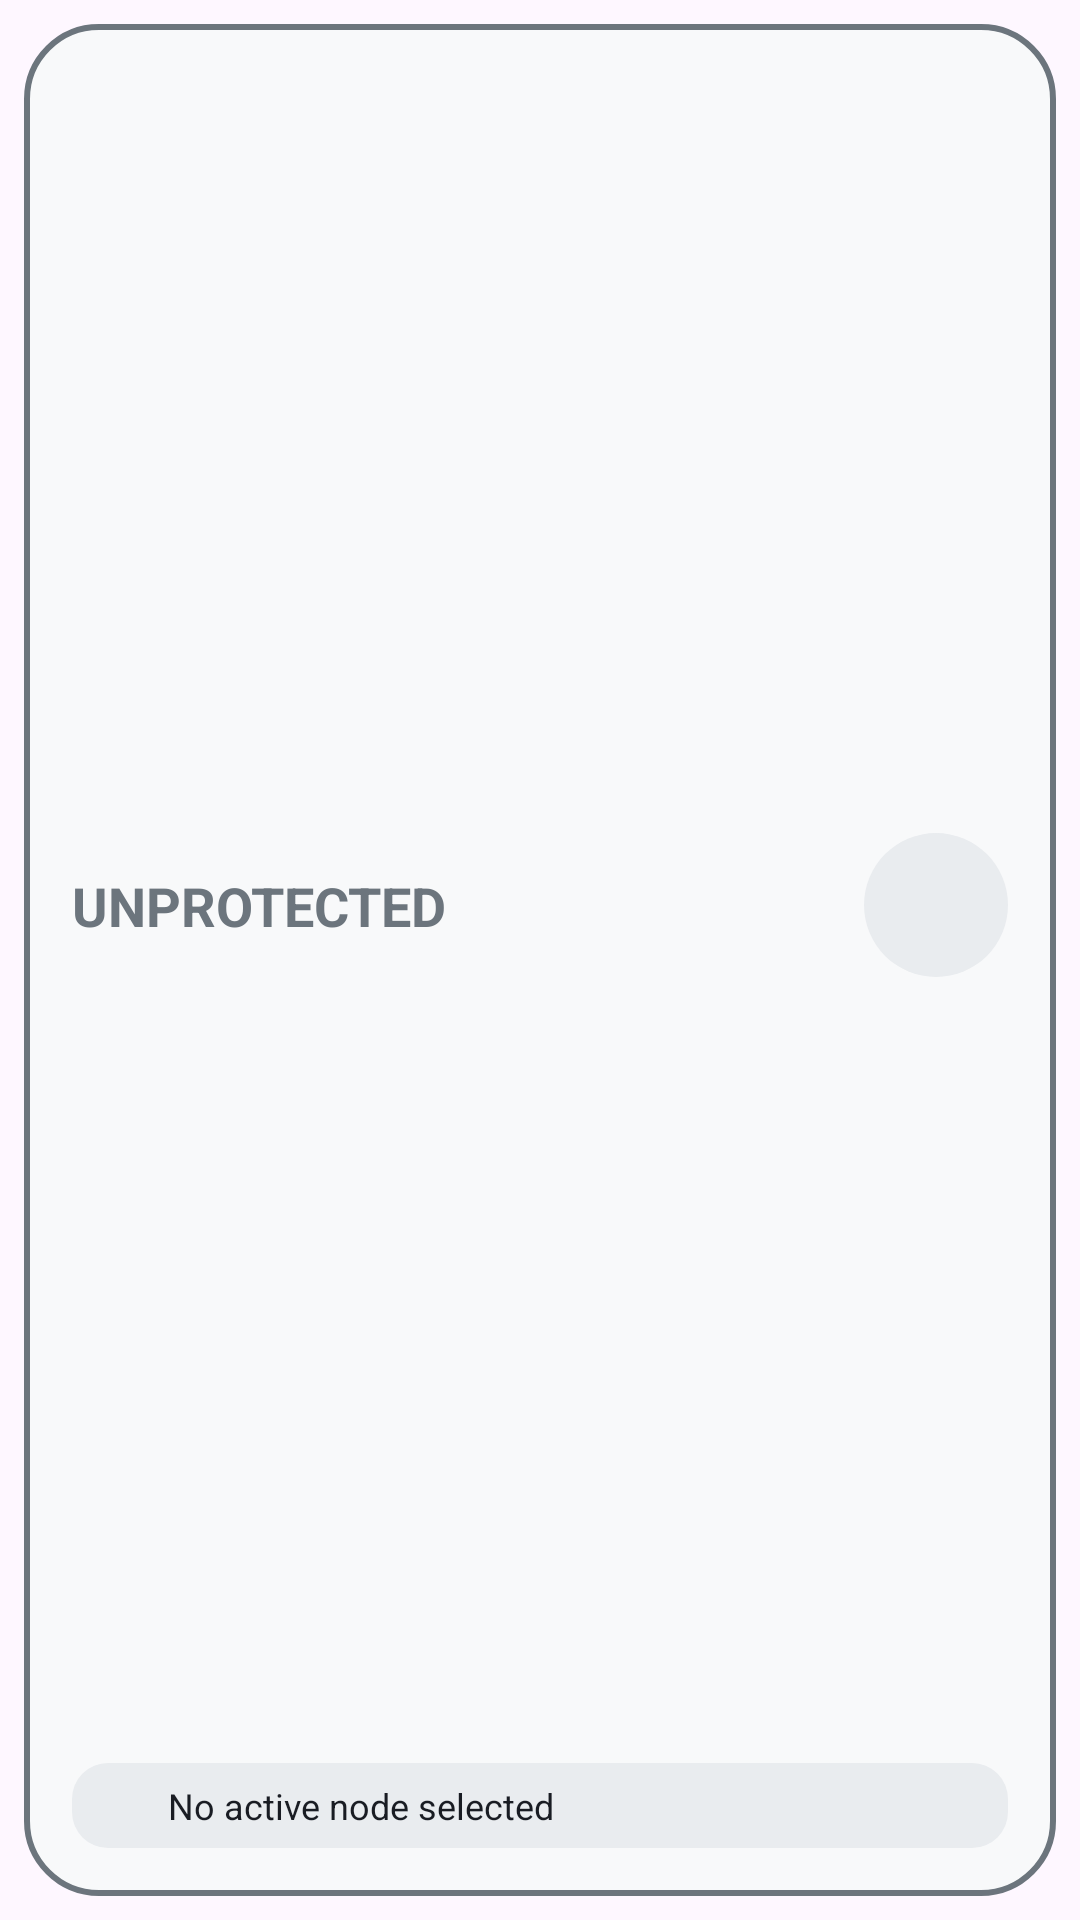

Produce the Android XML layout that renders to this screen, including the resource entries it uses.
<!-- AndroidManifest.xml: application theme Theme.Chameleon -->
<!-- res/layout/vpn_widget.xml -->
<?xml version="1.0" encoding="utf-8"?>
<RelativeLayout xmlns:android="http://schemas.android.com/apk/res/android"
    android:layout_width="match_parent"
    android:layout_height="match_parent"
    android:theme="@style/Theme.Chameleon"
    android:padding="8dp">

    
    <LinearLayout
        android:id="@+id/widget_container"
        android:layout_width="match_parent"
        android:layout_height="match_parent"
        android:orientation="vertical"
        android:padding="16dp"
        android:gravity="center_vertical"
        android:background="@drawable/widget_background">

        <RelativeLayout
            android:layout_width="match_parent"
            android:layout_height="0dp"
            android:layout_weight="1"
            android:gravity="center_vertical">

            
            <LinearLayout
                android:layout_width="wrap_content"
                android:layout_height="wrap_content"
                android:orientation="vertical"
                android:layout_alignParentStart="true"
                android:layout_centerVertical="true">

                <TextView
                    android:id="@+id/widget_status"
                    android:layout_width="wrap_content"
                    android:layout_height="wrap_content"
                    android:text="UNPROTECTED"
                    android:textColor="@color/widget_text_secondary"
                    android:textSize="18sp"
                    android:maxLines="1"
                    android:ellipsize="end"
                    android:textStyle="bold" />
            </LinearLayout>

            
            <ImageView
                android:id="@+id/widget_button_toggle"
                android:layout_width="48dp"
                android:layout_height="48dp"
                android:layout_alignParentEnd="true"
                android:layout_centerVertical="true"
                android:background="@drawable/widget_button_background"
                android:src="@drawable/ic_power"
                android:padding="12dp"
                android:scaleType="fitCenter"
                android:clickable="true"
                android:focusable="true"
                android:contentDescription="Toggle Connection" />

        </RelativeLayout>

        
        <LinearLayout
            android:id="@+id/widget_node_badge"
            android:layout_width="match_parent"
            android:layout_height="wrap_content"
            android:orientation="horizontal"
            android:paddingHorizontal="12dp"
            android:paddingVertical="6dp"
            android:layout_marginTop="8dp"
            android:background="@drawable/widget_node_badge_background"
            android:gravity="center_vertical">

            <ImageView
                android:id="@+id/widget_node_icon"
                android:layout_width="14dp"
                android:layout_height="14dp"
                android:src="@drawable/ic_node"
                android:tint="@color/widget_text_secondary" />

            <TextView
                android:id="@+id/widget_node_name"
                android:layout_width="match_parent"
                android:layout_height="wrap_content"
                android:layout_marginStart="6dp"
                android:text="No active node selected"
                android:textColor="@color/widget_text_primary"
                android:textSize="12sp"
                android:maxLines="1"
                android:ellipsize="end" />

        </LinearLayout>

    </LinearLayout>

</RelativeLayout>
<!-- resources referenced by this layout -->
<resources>
  <color name="widget_text_primary">#191C23</color>
  <color name="widget_text_secondary">#6C757D</color>
  <!-- drawable widget_background (drawable) -->
  <?xml version="1.0" encoding="utf-8"?>
  <shape xmlns:android="http://schemas.android.com/apk/res/android"
      android:shape="rectangle">
      <solid android:color="@color/widget_background" />
      <corners android:radius="24dp" />
      <stroke
          android:width="2dp"
          android:color="@color/widget_toggle_disconnected" />
  </shape>
  <!-- drawable widget_button_background (drawable) -->
  <?xml version="1.0" encoding="utf-8"?>
  <shape xmlns:android="http://schemas.android.com/apk/res/android"
      android:shape="rectangle">
      <solid android:color="@color/widget_badge_background" />
      <corners android:radius="1000dp" />
  </shape>
  <!-- drawable widget_node_badge_background (drawable) -->
  <?xml version="1.0" encoding="utf-8"?>
  <shape xmlns:android="http://schemas.android.com/apk/res/android"
      android:shape="rectangle">
      <solid android:color="@color/widget_badge_background" />
      <corners android:radius="12dp" />
  </shape>
  <style name="Theme.Chameleon" parent="Theme.Material3.DayNight.NoActionBar" />
  <color name="widget_background">#F8F9FA</color>
  <color name="widget_toggle_disconnected">#6C757D</color>
  <color name="widget_badge_background">#E9ECEF</color>
</resources>
